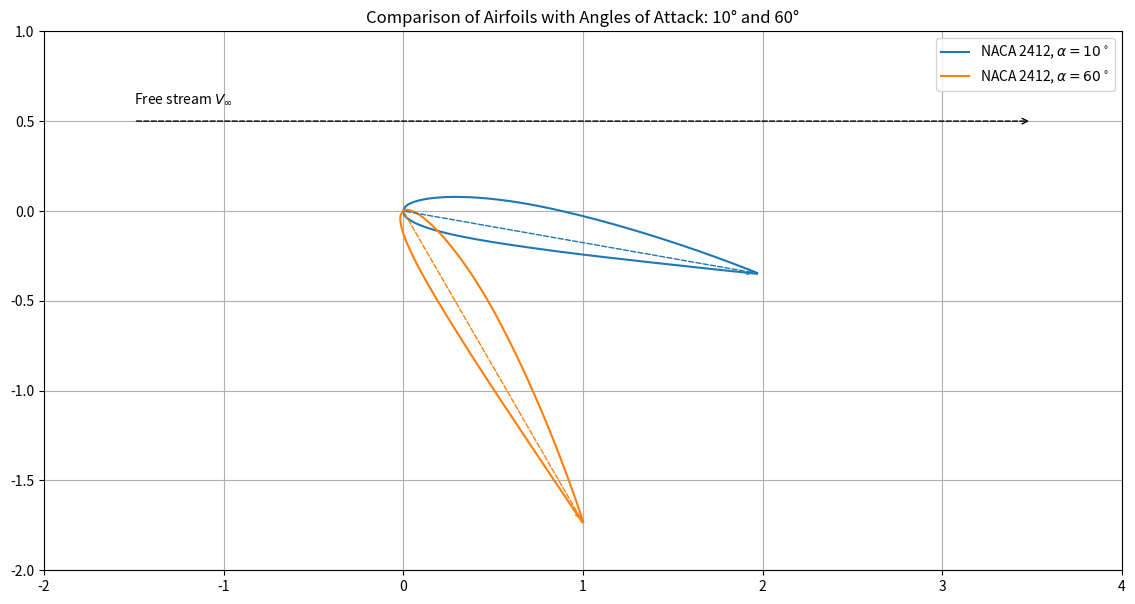

The matplotlib source for this figure:
"""Plot a NACA 2412 airfoil at several angles of attack.

Builds the NACA 4-digit airfoil geometry (camber line plus thickness
distribution), pitches it nose-up about the leading edge for each angle of
attack, and draws the chord lines and the free-stream direction.
"""

import argparse
from pathlib import Path

import matplotlib.pyplot as plt
import numpy as np

MAX_CAMBER = 0.02  # m: maximum camber as a fraction of chord
CAMBER_POSITION = 0.4  # p: chordwise position of maximum camber
THICKNESS = 0.12  # t: maximum thickness as a fraction of chord
CHORD = 2.0  # chord length (arbitrary length units)
N_POINTS = 200  # chordwise stations per surface
DEFAULT_ANGLES = [10.0, 60.0]  # angles of attack in degrees


def naca4_airfoil(m, p, t, c=1.0, n=100):
    """Upper and lower surface coordinates of a NACA 4-digit airfoil."""
    x = np.linspace(0, c, n)
    xc = x / c

    # Thickness distribution for NACA 4-digit airfoils
    yt = (
        (t / 0.2)
        * c
        * (
            0.2969 * np.sqrt(xc)
            - 0.1260 * xc
            - 0.3516 * xc**2
            + 0.2843 * xc**3
            - 0.1015 * xc**4
        )
    )

    # Camber line and its slope
    yc = c * np.where(
        xc < p,
        m / p**2 * (2 * p * xc - xc**2),
        m / (1 - p) ** 2 * ((1 - 2 * p) + 2 * p * xc - xc**2),
    )
    dyc_dx = np.where(xc < p, 2 * m / p**2 * (p - xc), 2 * m / (1 - p) ** 2 * (p - xc))
    theta = np.arctan(dyc_dx)

    # Surfaces offset perpendicular to the camber line
    xu = x - yt * np.sin(theta)
    yu = yc + yt * np.cos(theta)
    xl = x + yt * np.sin(theta)
    yl = yc - yt * np.cos(theta)
    return xu, yu, xl, yl


def pitch_airfoil(x, y, angle_of_attack):
    """Rotate points about the origin (leading edge) nose-up by angle_of_attack.

    The free stream flows in the +x direction, so a positive angle of attack
    is a clockwise rotation that moves the trailing edge below the leading
    edge.
    """
    alpha = np.radians(angle_of_attack)
    rotation_matrix = np.array(
        [[np.cos(alpha), np.sin(alpha)], [-np.sin(alpha), np.cos(alpha)]]
    )
    rotated = rotation_matrix @ np.vstack((x, y))
    return rotated[0], rotated[1]


def plot_multiple_airfoils(angles_of_attack):
    fig, ax = plt.subplots(figsize=(14, 7))

    xu, yu, xl, yl = naca4_airfoil(
        m=MAX_CAMBER, p=CAMBER_POSITION, t=THICKNESS, c=CHORD, n=N_POINTS
    )
    name = f"NACA {round(MAX_CAMBER * 100)}{round(CAMBER_POSITION * 10)}"
    name += f"{round(THICKNESS * 100):02d}"

    for angle in angles_of_attack:
        xu_rot, yu_rot = pitch_airfoil(xu, yu, angle)
        xl_rot, yl_rot = pitch_airfoil(xl, yl, angle)

        (line,) = ax.plot(
            xu_rot, yu_rot, linestyle="-", label=f"{name}, $\\alpha = {angle:g}^\\circ$"
        )
        ax.plot(xl_rot, yl_rot, linestyle="-", color=line.get_color())

        # Chord line from the leading edge to the trailing edge
        alpha = np.radians(angle)
        ax.annotate(
            "",
            xy=(CHORD * np.cos(alpha), -CHORD * np.sin(alpha)),
            xytext=(0, 0),
            arrowprops=dict(
                arrowstyle="->", linestyle="--", fill=False, color=line.get_color()
            ),
        )

    # Free-stream direction along +x
    ax.annotate(
        "",
        xy=(3.5, 0.5),
        xytext=(-1.5, 0.5),
        arrowprops=dict(arrowstyle="->", linestyle="--", fill=False),
    )
    ax.text(-1.5, 0.6, r"Free stream $V_\infty$")

    angle_text = " and ".join(f"{a:g}°" for a in angles_of_attack)
    ax.set_title(f"Comparison of Airfoils with Angles of Attack: {angle_text}")
    ax.set_aspect("equal", adjustable="box")
    ax.grid(True)
    ax.legend(loc="upper right")
    ax.set_xlim(-2, 4)
    ax.set_ylim(-2, 1)
    return fig


def parse_args(argv=None):
    parser = argparse.ArgumentParser(description=__doc__.splitlines()[0])
    parser.add_argument(
        "--angles",
        type=float,
        nargs="+",
        default=DEFAULT_ANGLES,
        metavar="DEG",
        help="angles of attack in degrees (default: 10 60)",
    )
    parser.add_argument(
        "--no-show", action="store_true", help="do not open the plot window"
    )
    parser.add_argument(
        "--output", metavar="DIR", help="save the figure as a PNG in DIR"
    )
    return parser.parse_args(argv)


def main(argv=None):
    args = parse_args(argv)

    fig = plot_multiple_airfoils(args.angles)

    if args.output:
        out_dir = Path(args.output)
        out_dir.mkdir(parents=True, exist_ok=True)
        fig.savefig(out_dir / "airfoil_angle_attack.png", dpi=100, bbox_inches="tight")
    if args.no_show:
        plt.close(fig)
    else:
        plt.show()


if __name__ == "__main__":
    main()
